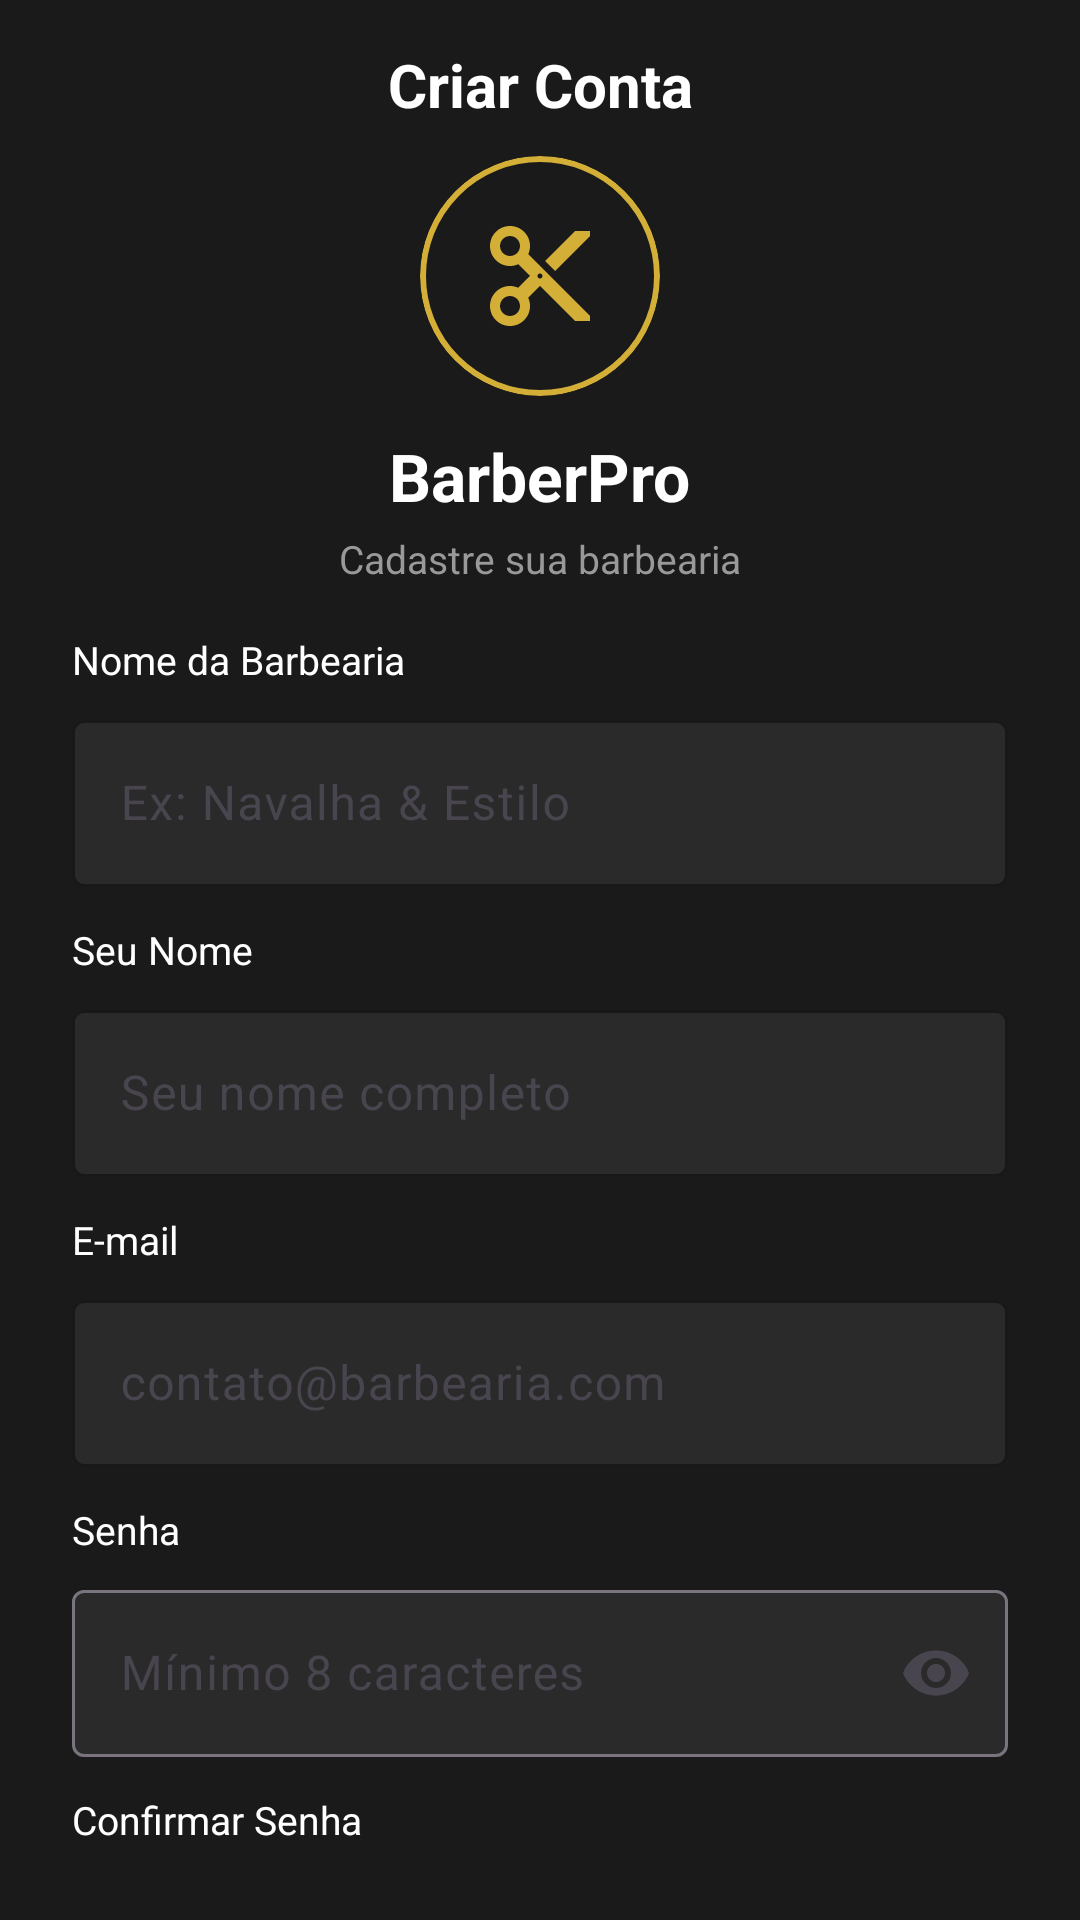

Layout XML and referenced resources for this Android screen:
<!-- AndroidManifest.xml: application theme Theme.BarberPro -->
<!-- res/layout/activity_register_barber.xml -->
<?xml version="1.0" encoding="utf-8"?>
<androidx.constraintlayout.widget.ConstraintLayout xmlns:android="http://schemas.android.com/apk/res/android"
    xmlns:app="http://schemas.android.com/apk/res-auto"
    xmlns:tools="http://schemas.android.com/tools"
    android:layout_width="match_parent"
    android:layout_height="match_parent"
    android:background="@color/background_dark"
    tools:context=".RegisterBarberActivity">

    
    <ImageView
        android:id="@+id/backButton"
        android:layout_width="24dp"
        android:layout_height="24dp"
        android:layout_margin="16dp"
        android:src="@drawable/ic_arrow_back"
        app:tint="@android:color/white"
        android:clickable="true"
        android:focusable="true"
        android:padding="4dp"
        app:layout_constraintStart_toStartOf="parent"
        app:layout_constraintTop_toTopOf="parent" />

    
    <TextView
        android:id="@+id/titleText"
        android:layout_width="wrap_content"
        android:layout_height="wrap_content"
        android:text="Criar Conta"
        android:textSize="20sp"
        android:textStyle="bold"
        android:textColor="@android:color/white"
        app:layout_constraintStart_toStartOf="parent"
        app:layout_constraintEnd_toEndOf="parent"
        app:layout_constraintTop_toTopOf="@id/backButton"
        app:layout_constraintBottom_toBottomOf="@id/backButton" />

    
    <LinearLayout
        android:id="@+id/contentLayout"
        android:layout_width="0dp"
        android:layout_height="0dp"
        android:orientation="vertical"
        android:paddingStart="24dp"
        android:paddingEnd="24dp"
        android:paddingTop="12dp"
        app:layout_constraintTop_toBottomOf="@id/backButton"
        app:layout_constraintBottom_toBottomOf="parent"
        app:layout_constraintStart_toStartOf="parent"
        app:layout_constraintEnd_toEndOf="parent">

        
        <com.google.android.material.card.MaterialCardView
            android:layout_width="80dp"
            android:layout_height="80dp"
            android:layout_gravity="center_horizontal"
            android:layout_marginBottom="12dp"
            app:cardCornerRadius="40dp"
            app:strokeColor="@color/gold"
            app:strokeWidth="2dp"
            app:cardElevation="0dp"
            app:cardBackgroundColor="@color/background_dark">

            <ImageView
                android:layout_width="40dp"
                android:layout_height="40dp"
                android:layout_gravity="center"
                android:src="@drawable/ic_scissors"
                app:tint="@color/gold" />
        </com.google.android.material.card.MaterialCardView>

        
        <TextView
            android:layout_width="wrap_content"
            android:layout_height="wrap_content"
            android:text="BarberPro"
            android:textSize="22sp"
            android:textStyle="bold"
            android:textColor="@android:color/white"
            android:layout_gravity="center_horizontal"
            android:layout_marginBottom="4dp" />

        <TextView
            android:layout_width="wrap_content"
            android:layout_height="wrap_content"
            android:text="Cadastre sua barbearia"
            android:textSize="13sp"
            android:textColor="@color/text_secondary"
            android:layout_gravity="center_horizontal"
            android:layout_marginBottom="16dp" />

        
        <TextView
            android:layout_width="match_parent"
            android:layout_height="wrap_content"
            android:text="Nome da Barbearia"
            android:textColor="@android:color/white"
            android:textSize="13sp"
            android:layout_marginBottom="6dp" />

        <com.google.android.material.textfield.TextInputLayout
            android:id="@+id/barbeariaNomeLayout"
            android:layout_width="match_parent"
            android:layout_height="wrap_content"
            android:layout_marginBottom="12dp"
            app:boxBackgroundMode="outline"
            app:boxBackgroundColor="@color/input_background"
            app:boxStrokeColor="@color/gold">

            <com.google.android.material.textfield.TextInputEditText
                android:id="@+id/barbeariaNomeInput"
                android:layout_width="match_parent"
                android:layout_height="wrap_content"
                android:hint="Ex: Navalha &amp; Estilo"
                android:textColor="@android:color/white"
                android:inputType="text" />
        </com.google.android.material.textfield.TextInputLayout>

        
        <TextView
            android:layout_width="match_parent"
            android:layout_height="wrap_content"
            android:text="Seu Nome"
            android:textColor="@android:color/white"
            android:textSize="13sp"
            android:layout_marginBottom="6dp" />

        <com.google.android.material.textfield.TextInputLayout
            android:id="@+id/nomeLayout"
            android:layout_width="match_parent"
            android:layout_height="wrap_content"
            android:layout_marginBottom="12dp"
            app:boxBackgroundMode="outline"
            app:boxBackgroundColor="@color/input_background"
            app:boxStrokeColor="@color/gold">

            <com.google.android.material.textfield.TextInputEditText
                android:id="@+id/nomeInput"
                android:layout_width="match_parent"
                android:layout_height="wrap_content"
                android:hint="Seu nome completo"
                android:textColor="@android:color/white"
                android:inputType="textPersonName" />
        </com.google.android.material.textfield.TextInputLayout>

        
        <TextView
            android:layout_width="match_parent"
            android:layout_height="wrap_content"
            android:text="E-mail"
            android:textColor="@android:color/white"
            android:textSize="13sp"
            android:layout_marginBottom="6dp" />

        <com.google.android.material.textfield.TextInputLayout
            android:id="@+id/emailLayout"
            android:layout_width="match_parent"
            android:layout_height="wrap_content"
            android:layout_marginBottom="12dp"
            app:boxBackgroundMode="outline"
            app:boxBackgroundColor="@color/input_background"
            app:boxStrokeColor="@color/gold">

            <com.google.android.material.textfield.TextInputEditText
                android:id="@+id/emailInput"
                android:layout_width="match_parent"
                android:layout_height="wrap_content"
                android:hint="contato@barbearia.com"
                android:textColor="@android:color/white"
                android:inputType="textEmailAddress" />
        </com.google.android.material.textfield.TextInputLayout>

        
        <TextView
            android:layout_width="match_parent"
            android:layout_height="wrap_content"
            android:text="Senha"
            android:textColor="@android:color/white"
            android:textSize="13sp"
            android:layout_marginBottom="6dp" />

        <com.google.android.material.textfield.TextInputLayout
            android:id="@+id/senhaLayout"
            android:layout_width="match_parent"
            android:layout_height="wrap_content"
            android:layout_marginBottom="12dp"
            app:boxBackgroundMode="outline"
            app:boxBackgroundColor="@color/input_background"
            app:endIconMode="password_toggle">

            <com.google.android.material.textfield.TextInputEditText
                android:id="@+id/senhaInput"
                android:layout_width="match_parent"
                android:layout_height="wrap_content"
                android:hint="Mínimo 8 caracteres"
                android:textColor="@android:color/white"
                android:inputType="textPassword" />
        </com.google.android.material.textfield.TextInputLayout>

        
        <TextView
            android:layout_width="match_parent"
            android:layout_height="wrap_content"
            android:text="Confirmar Senha"
            android:textColor="@android:color/white"
            android:textSize="13sp"
            android:layout_marginBottom="6dp" />

        <com.google.android.material.textfield.TextInputLayout
            android:id="@+id/confirmarSenhaLayout"
            android:layout_width="match_parent"
            android:layout_height="wrap_content"
            android:layout_marginBottom="16dp"
            app:boxBackgroundMode="outline"
            app:boxBackgroundColor="@color/input_background"
            app:endIconMode="password_toggle">

            <com.google.android.material.textfield.TextInputEditText
                android:id="@+id/confirmarSenhaInput"
                android:layout_width="match_parent"
                android:layout_height="wrap_content"
                android:hint="Repita sua senha"
                android:textColor="@android:color/white"
                android:inputType="textPassword" />
        </com.google.android.material.textfield.TextInputLayout>

        
        <com.google.android.material.button.MaterialButton
            android:id="@+id/cadastrarButton"
            android:layout_width="match_parent"
            android:layout_height="52dp"
            android:text="Criar conta"
            android:textStyle="bold"
            android:textColor="@color/button_text"
            app:backgroundTint="@color/gold"
            app:cornerRadius="8dp" />

        
        <LinearLayout
            android:layout_width="wrap_content"
            android:layout_height="wrap_content"
            android:layout_gravity="center_horizontal"
            android:layout_marginTop="12dp"
            android:orientation="horizontal">

            <TextView
                android:layout_width="wrap_content"
                android:layout_height="wrap_content"
                android:text="Já tem conta? "
                android:textColor="@color/text_secondary" />

            <TextView
                android:id="@+id/loginLink"
                android:layout_width="wrap_content"
                android:layout_height="wrap_content"
                android:text="Entrar"
                android:textColor="@color/gold"
                android:textStyle="bold" />
        </LinearLayout>

    </LinearLayout>

</androidx.constraintlayout.widget.ConstraintLayout>
<!-- resources referenced by this layout -->
<resources>
  <color name="background_dark">#1A1A1A</color>
  <color name="button_text">#1A1A1A</color>
  <color name="gold">#D4AF37</color>
  <color name="input_background">#2A2A2A</color>
  <color name="text_secondary">#999999</color>
  <!-- drawable ic_scissors (drawable) -->
  <vector xmlns:android="http://schemas.android.com/apk/res/android"
      android:width="24dp"
      android:height="24dp"
      android:viewportWidth="24"
      android:viewportHeight="24">
    <path
        android:fillColor="@color/gold"
        android:pathData="M9.64,7.64c0.23,-0.5 0.36,-1.05 0.36,-1.64 0,-2.21 -1.79,-4 -4,-4S2,3.79 2,6s1.79,4 4,4c0.59,0 1.14,-0.13 1.64,-0.36L10,12l-2.36,2.36C7.14,14.13 6.59,14 6,14c-2.21,0 -4,1.79 -4,4s1.79,4 4,4 4,-1.79 4,-4c0,-0.59 -0.13,-1.14 -0.36,-1.64L12,14l7,7h3v-1L9.64,7.64zM6,8C4.9,8 4,7.11 4,6s0.9,-2 2,-2 2,0.89 2,2 -0.9,2 -2,2zM6,20c-1.1,0 -2,-0.89 -2,-2s0.9,-2 2,-2 2,0.89 2,2 -0.9,2 -2,2zM12,12.5c-0.28,0 -0.5,-0.22 -0.5,-0.5s0.22,-0.5 0.5,-0.5 0.5,0.22 0.5,0.5 -0.22,0.5 -0.5,0.5zM19,3l-6,6 2,2 7,-7L22,3z"/>
  </vector>
  <style name="Theme.BarberPro" parent="Theme.MaterialComponents.DayNight.NoActionBar">
          
          <item name="colorPrimary">@color/gold</item>
          <item name="colorPrimaryVariant">@color/gold_dark</item>
          <item name="colorOnPrimary">@color/button_text</item>
  
          
          <item name="colorSecondary">@color/gold_light</item>
          <item name="colorSecondaryVariant">@color/gold_dark</item>
          <item name="colorOnSecondary">@color/button_text</item>
  
          
          <item name="android:statusBarColor">@color/background_dark</item>
          <item name="android:windowLightStatusBar">false</item>
  
          
          <item name="android:windowBackground">@color/background_dark</item>
          <item name="backgroundColor">@color/background_dark</item>
  
          
          <item name="android:textColorPrimary">@color/text_primary</item>
          <item name="android:textColorSecondary">@color/text_secondary</item>
          <item name="android:textColorHint">@color/text_hint</item>
  
          
          <item name="materialButtonStyle">@style/Widget.BarberPro.Button</item>
          <item name="textInputStyle">@style/Widget.BarberPro.TextInputLayout</item>
      </style>
  <color name="gold_dark">#B8941F</color>
  <color name="gold_light">#E5C965</color>
  <color name="text_primary">#FFFFFF</color>
  <color name="text_hint">#666666</color>
  <style name="Widget.BarberPro.Button" parent="Widget.MaterialComponents.Button">
          <item name="cornerRadius">8dp</item>
          <item name="android:textAllCaps">false</item>
          <item name="android:textSize">16sp</item>
          <item name="android:textStyle">bold</item>
          <item name="elevation">0dp</item>
      </style>
  <style name="Widget.BarberPro.TextInputLayout" parent="Widget.MaterialComponents.TextInputLayout.OutlinedBox">
          <item name="boxStrokeColor">@color/input_stroke</item>
          <item name="boxStrokeWidth">1dp</item>
          <item name="hintTextColor">@color/text_secondary</item>
          <item name="android:textColorHint">@color/text_hint</item>
      </style>
  <color name="input_stroke">#3A3A3A</color>
</resources>
